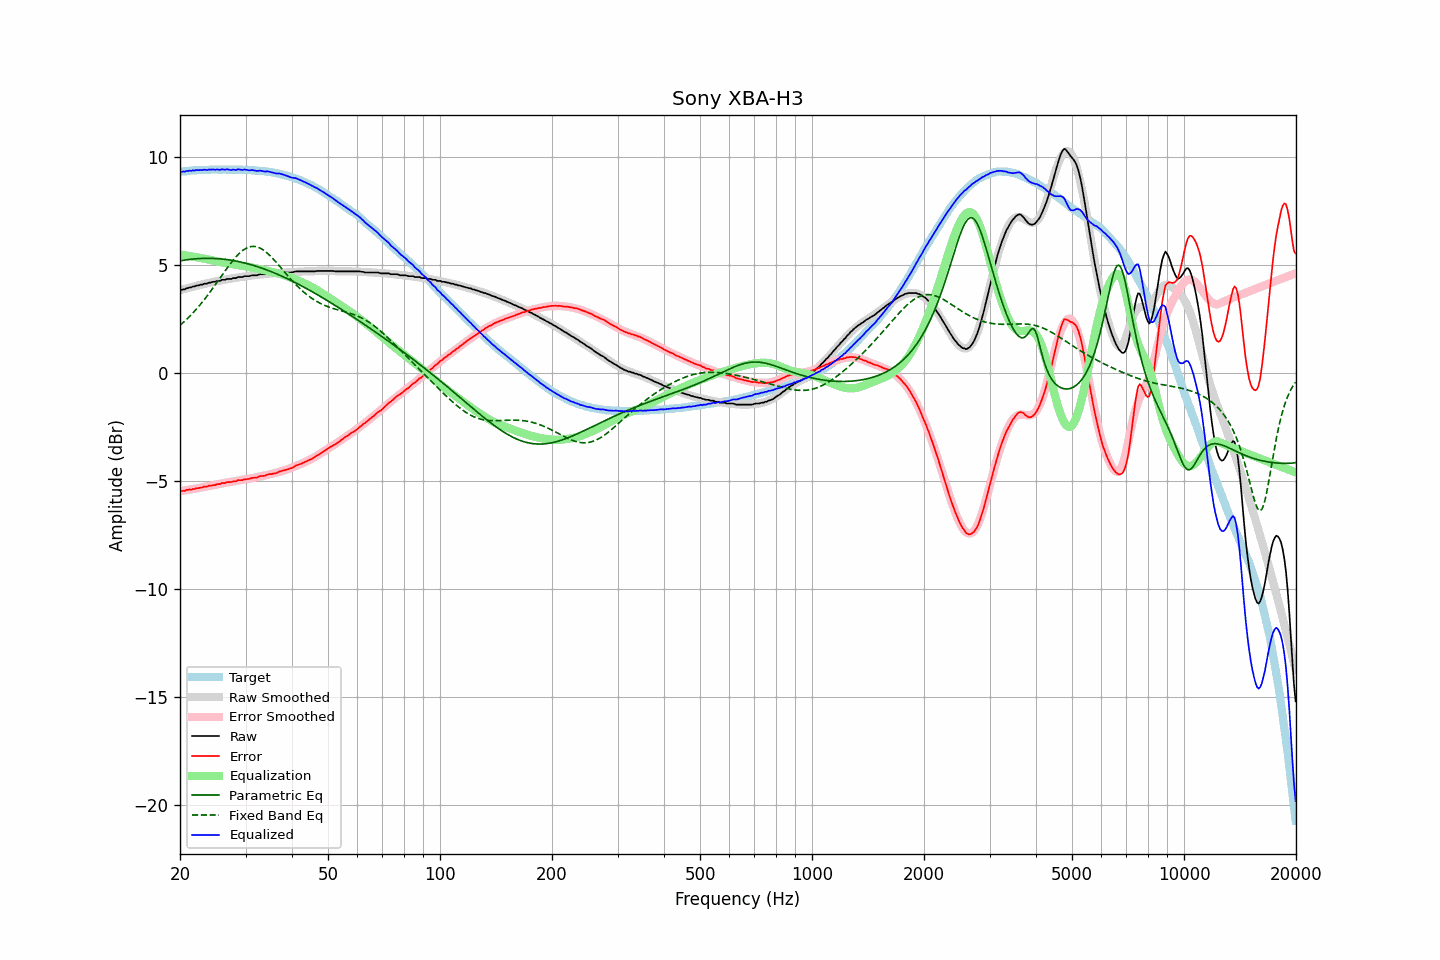

The table this chart was drawn from, first rows:
frequency, raw, error, smoothed, error_smoothed, equalization, parametric_eq, fixed_band_eq, equalized_raw, equalized_smoothed, target
20.00, 3.84, -5.46, 3.82, -5.48, 5.48, 5.18, 2.20, 9.32, 9.30, 9.30
20.20, 3.83, -5.47, 3.84, -5.46, 5.46, 5.19, 2.26, 9.29, 9.31, 9.31
20.40, 3.86, -5.45, 3.86, -5.45, 5.45, 5.20, 2.33, 9.31, 9.31, 9.31
20.61, 3.86, -5.46, 3.88, -5.44, 5.44, 5.22, 2.40, 9.30, 9.32, 9.32
20.81, 3.91, -5.41, 3.90, -5.43, 5.43, 5.23, 2.47, 9.34, 9.33, 9.32
21.02, 3.92, -5.41, 3.92, -5.41, 5.41, 5.24, 2.54, 9.33, 9.34, 9.33
21.23, 3.95, -5.39, 3.94, -5.40, 5.40, 5.25, 2.61, 9.35, 9.34, 9.34
21.44, 3.95, -5.41, 3.96, -5.39, 5.39, 5.25, 2.69, 9.34, 9.35, 9.36
21.66, 3.99, -5.37, 3.98, -5.38, 5.38, 5.26, 2.77, 9.37, 9.36, 9.36
21.87, 3.99, -5.38, 4.00, -5.36, 5.36, 5.27, 2.85, 9.35, 9.36, 9.37
22.09, 4.03, -5.34, 4.02, -5.35, 5.35, 5.28, 2.93, 9.38, 9.37, 9.37
22.31, 4.04, -5.34, 4.04, -5.33, 5.33, 5.28, 3.01, 9.38, 9.37, 9.38
22.54, 4.05, -5.32, 4.06, -5.32, 5.32, 5.29, 3.10, 9.37, 9.38, 9.38
22.76, 4.08, -5.30, 4.07, -5.31, 5.31, 5.29, 3.19, 9.39, 9.38, 9.38
22.99, 4.08, -5.30, 4.09, -5.29, 5.29, 5.29, 3.28, 9.37, 9.38, 9.38
23.22, 4.12, -5.26, 4.11, -5.28, 5.28, 5.29, 3.38, 9.40, 9.39, 9.38
23.45, 4.12, -5.27, 4.13, -5.26, 5.26, 5.30, 3.47, 9.39, 9.39, 9.39
23.69, 4.13, -5.26, 4.14, -5.25, 5.25, 5.30, 3.57, 9.38, 9.39, 9.39
23.92, 4.17, -5.22, 4.16, -5.23, 5.23, 5.30, 3.67, 9.40, 9.39, 9.39
24.16, 4.17, -5.23, 4.18, -5.22, 5.22, 5.29, 3.77, 9.39, 9.40, 9.40
24.40, 4.20, -5.20, 4.19, -5.20, 5.20, 5.29, 3.87, 9.41, 9.40, 9.40
24.65, 4.21, -5.19, 4.21, -5.19, 5.19, 5.29, 3.97, 9.40, 9.40, 9.40
24.89, 4.21, -5.19, 4.22, -5.17, 5.17, 5.29, 4.08, 9.39, 9.40, 9.40
25.14, 4.25, -5.15, 4.24, -5.16, 5.16, 5.28, 4.18, 9.41, 9.40, 9.40
25.39, 4.25, -5.15, 4.25, -5.14, 5.14, 5.28, 4.29, 9.39, 9.40, 9.40
25.65, 4.25, -5.15, 4.27, -5.13, 5.13, 5.27, 4.39, 9.38, 9.40, 9.40
25.91, 4.30, -5.09, 4.28, -5.12, 5.12, 5.26, 4.50, 9.42, 9.40, 9.39
26.16, 4.30, -5.10, 4.30, -5.10, 5.10, 5.26, 4.61, 9.40, 9.40, 9.40
26.43, 4.30, -5.10, 4.31, -5.09, 5.09, 5.25, 4.71, 9.39, 9.40, 9.40
26.69, 4.34, -5.06, 4.32, -5.08, 5.08, 5.24, 4.82, 9.42, 9.40, 9.40
26.96, 4.34, -5.05, 4.34, -5.06, 5.06, 5.23, 4.92, 9.40, 9.40, 9.40
27.23, 4.34, -5.05, 4.35, -5.05, 5.05, 5.22, 5.02, 9.39, 9.40, 9.39
27.50, 4.34, -5.05, 4.36, -5.03, 5.03, 5.21, 5.11, 9.37, 9.40, 9.39
27.77, 4.38, -5.02, 4.37, -5.02, 5.02, 5.19, 5.21, 9.40, 9.40, 9.40
28.05, 4.38, -5.01, 4.39, -5.01, 5.01, 5.18, 5.30, 9.39, 9.40, 9.40
28.33, 4.38, -5.01, 4.40, -5.00, 5.00, 5.17, 5.38, 9.38, 9.40, 9.39
28.62, 4.43, -4.96, 4.41, -4.98, 4.98, 5.15, 5.46, 9.41, 9.39, 9.39
28.90, 4.43, -4.97, 4.42, -4.97, 4.97, 5.14, 5.53, 9.40, 9.39, 9.40
29.19, 4.43, -4.96, 4.43, -4.96, 4.96, 5.12, 5.60, 9.39, 9.39, 9.39
29.48, 4.43, -4.96, 4.44, -4.95, 4.95, 5.10, 5.66, 9.38, 9.39, 9.39
29.78, 4.47, -4.92, 4.45, -4.94, 4.94, 5.08, 5.71, 9.41, 9.39, 9.39
30.08, 4.47, -4.92, 4.46, -4.92, 4.92, 5.07, 5.76, 9.39, 9.38, 9.39
30.38, 4.47, -4.91, 4.47, -4.91, 4.91, 5.05, 5.79, 9.38, 9.38, 9.38
30.68, 4.47, -4.91, 4.48, -4.89, 4.89, 5.03, 5.82, 9.36, 9.38, 9.38
30.99, 4.49, -4.88, 4.49, -4.88, 4.88, 5.01, 5.84, 9.37, 9.37, 9.37
31.30, 4.51, -4.86, 4.50, -4.87, 4.87, 4.98, 5.85, 9.38, 9.37, 9.37
31.61, 4.51, -4.85, 4.51, -4.85, 4.85, 4.96, 5.85, 9.36, 9.36, 9.36
31.93, 4.51, -4.84, 4.52, -4.84, 4.84, 4.94, 5.84, 9.35, 9.36, 9.35
32.24, 4.51, -4.84, 4.53, -4.82, 4.82, 4.92, 5.82, 9.33, 9.35, 9.36
32.57, 4.54, -4.80, 4.54, -4.81, 4.81, 4.89, 5.79, 9.35, 9.35, 9.34
32.89, 4.56, -4.77, 4.55, -4.79, 4.79, 4.87, 5.76, 9.35, 9.34, 9.34
33.22, 4.56, -4.77, 4.55, -4.78, 4.78, 4.84, 5.72, 9.34, 9.33, 9.33
33.55, 4.56, -4.76, 4.56, -4.76, 4.76, 4.81, 5.67, 9.32, 9.32, 9.33
33.89, 4.56, -4.76, 4.57, -4.74, 4.74, 4.79, 5.62, 9.30, 9.32, 9.32
34.23, 4.59, -4.71, 4.58, -4.73, 4.73, 4.76, 5.56, 9.32, 9.31, 9.30
34.57, 4.60, -4.70, 4.59, -4.71, 4.71, 4.73, 5.49, 9.31, 9.30, 9.30
34.92, 4.60, -4.68, 4.59, -4.69, 4.69, 4.70, 5.42, 9.29, 9.29, 9.28
35.27, 4.60, -4.68, 4.60, -4.67, 4.67, 4.67, 5.34, 9.27, 9.27, 9.29
35.62, 4.60, -4.66, 4.61, -4.65, 4.65, 4.64, 5.26, 9.25, 9.26, 9.26
35.97, 4.60, -4.65, 4.61, -4.63, 4.63, 4.61, 5.18, 9.23, 9.25, 9.25
... 635 more rows
